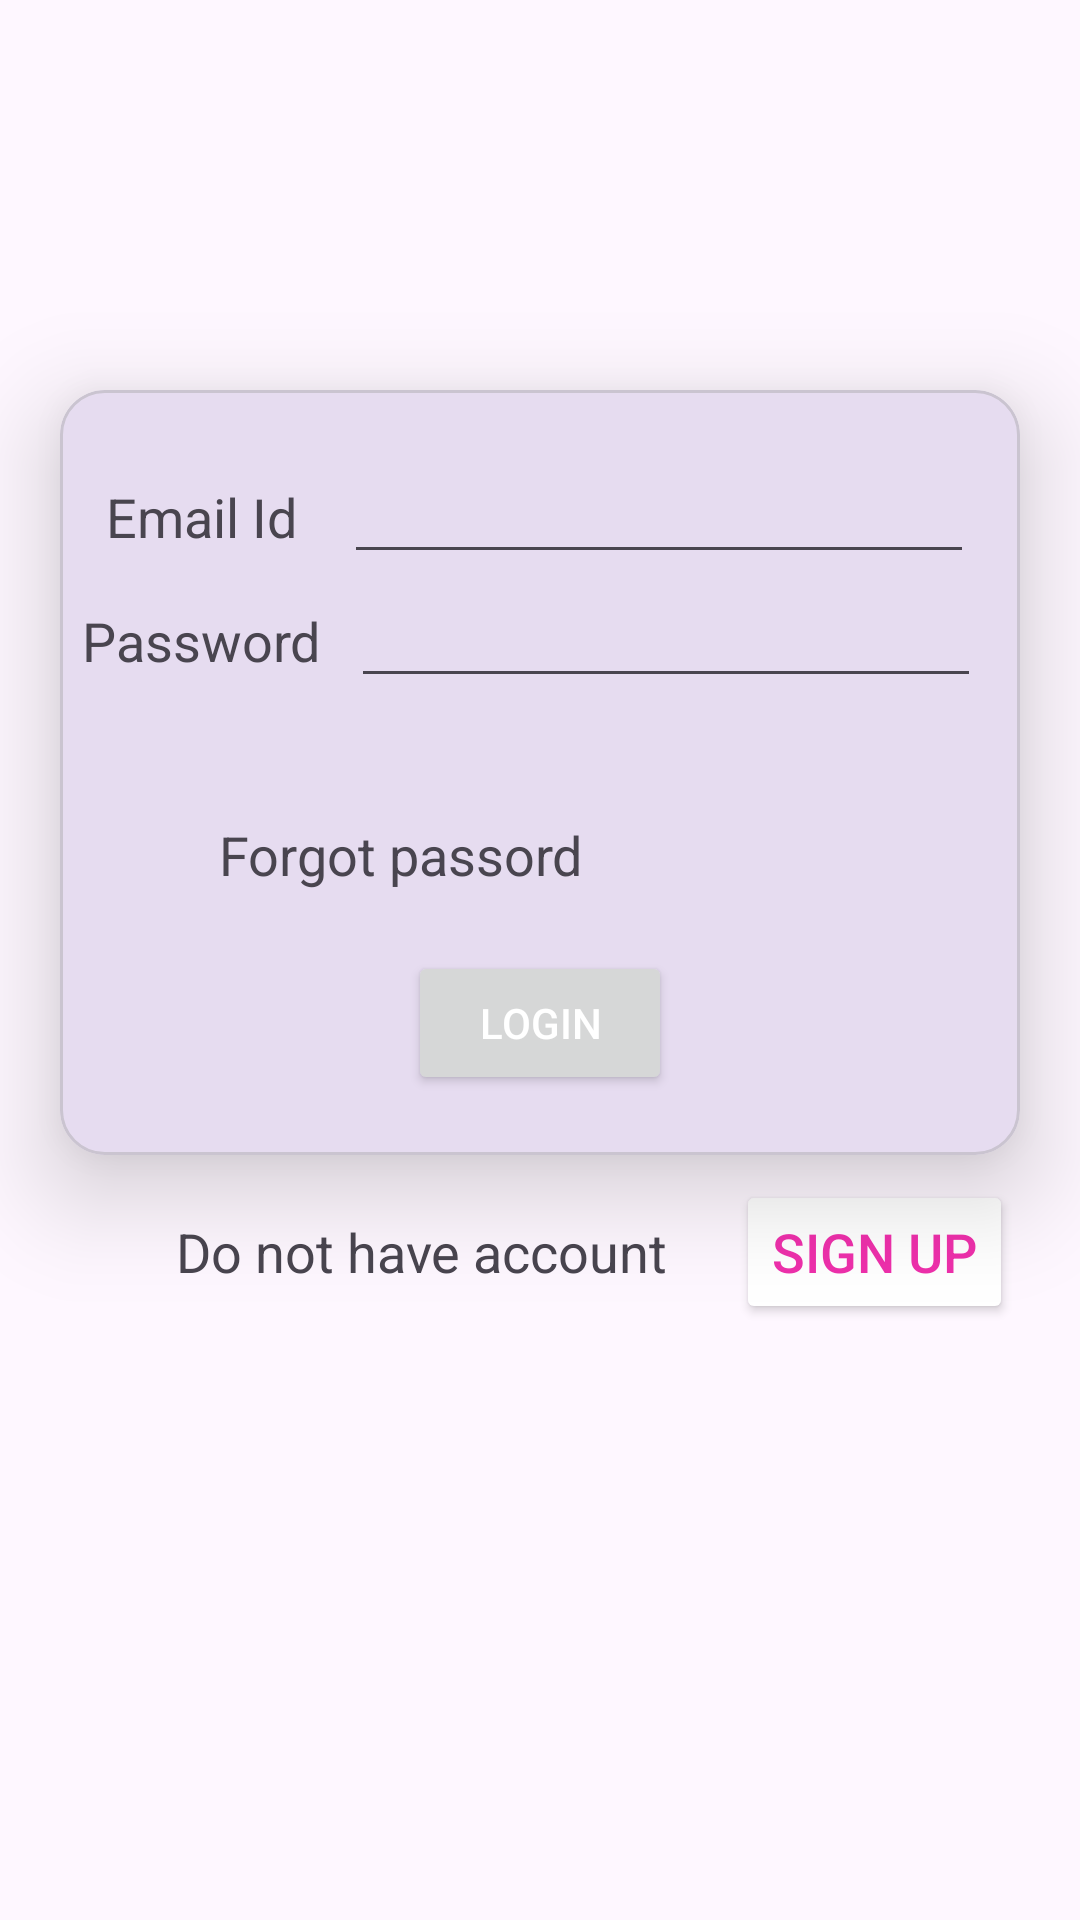

Layout XML and referenced resources for this Android screen:
<!-- AndroidManifest.xml: application theme Theme.Pr4_080_5B6 -->
<!-- res/layout/activity_main_login.xml -->
<?xml version="1.0" encoding="utf-8"?>
<androidx.constraintlayout.widget.ConstraintLayout xmlns:android="http://schemas.android.com/apk/res/android"
    xmlns:app="http://schemas.android.com/apk/res-auto"
    xmlns:tools="http://schemas.android.com/tools"
    android:layout_width="match_parent"
    android:layout_height="match_parent"
    tools:context=".MainLoginActivity">

    <androidx.core.widget.NestedScrollView
        android:layout_width="match_parent"
        android:layout_height="match_parent">
        <androidx.constraintlayout.widget.ConstraintLayout
            android:layout_width="match_parent"
            android:layout_height="wrap_content" >

            <ImageView
                android:layout_width="match_parent"
                android:layout_height="130dp"
                android:id="@+id/image_logo"
                android:src="@drawable/guni_pink_logo"
                app:layout_constraintStart_toStartOf="parent"
                app:layout_constraintEnd_toEndOf="parent"
                app:layout_constraintTop_toTopOf="parent"

                />
            <com.google.android.material.card.MaterialCardView
                android:layout_width="match_parent"
                android:layout_height="wrap_content"
                app:cardElevation="20dp"
                android:layout_marginStart="20dp"
                android:layout_marginEnd="20dp"
                android:id="@+id/cardview"
                app:cardCornerRadius="15dp"
                app:layout_constraintTop_toBottomOf="@+id/image_logo"
                >
                <androidx.constraintlayout.widget.ConstraintLayout
                    android:layout_width="match_parent"
                    android:layout_height="wrap_content"
                    android:paddingVertical="20dp"
                    >
                    <EditText
                        android:layout_width="wrap_content"
                        android:layout_height="wrap_content"
                        android:id="@+id/edittexteamil"
                        android:textSize="18sp"
                        android:ems="10"
                        android:inputType="textPassword"
                        app:layout_constraintTop_toTopOf="parent"
                        app:layout_constraintEnd_toEndOf="parent"
                        app:layout_constraintStart_toEndOf="@+id/textviewemail"
                        />
                    <TextView
                        android:layout_width="wrap_content"
                        android:layout_height="wrap_content"
                        android:id="@+id/textviewemail"
                        android:text="Email Id"
                        android:textSize="18sp"
                        app:layout_constraintStart_toStartOf="parent"
                        app:layout_constraintEnd_toStartOf="@+id/edittexteamil"
                        app:layout_constraintBaseline_toBaselineOf="@+id/edittexteamil"
                        />

                    <EditText
                        android:id="@+id/edittextpass"
                        android:layout_width="wrap_content"
                        android:layout_height="wrap_content"
                        android:ems="10"
                        android:inputType="textPassword"
                        android:textSize="18sp"
                        app:layout_constraintEnd_toEndOf="parent"
                        app:layout_constraintHorizontal_bias="0.428"
                        app:layout_constraintStart_toEndOf="@+id/textviewpass"
                        app:layout_constraintTop_toBottomOf="@+id/edittexteamil"
                        />

                    <TextView
                        android:layout_width="wrap_content"
                        android:layout_height="wrap_content"
                        android:id="@+id/textviewpass"
                        android:text="Password"
                        android:textSize="18sp"
                        app:layout_constraintStart_toStartOf="parent"
                        app:layout_constraintEnd_toStartOf="@+id/edittexteamil"
                        app:layout_constraintTop_toBottomOf="@+id/textviewemail"
                        app:layout_constraintBaseline_toBaselineOf="@+id/edittextpass"
                        />
                    <TextView
                        android:layout_width="wrap_content"
                        android:layout_height="wrap_content"
                        android:id="@+id/textview_forgotpwd"
                        android:textSize="18sp"
                        android:text="Forgot passord"
                        android:layout_margin="20dp"
                        android:layout_marginTop="15dp"
                        android:padding="20dp"
                        app:layout_constraintStart_toStartOf="parent"
                        app:layout_constraintEnd_toEndOf="parent"
                        app:layout_constraintTop_toBottomOf="@id/edittextpass"
                        app:layout_constraintHorizontal_bias="0.11"

                        />
                    <Button
                        android:layout_width="wrap_content"
                        android:layout_height="wrap_content"
                        android:text="Login"
                        android:id="@+id/btn_login"
                        android:textColor="#ffffff"
                        android:paddingHorizontal="20dp"
                        app:layout_constraintStart_toStartOf="parent"
                        app:layout_constraintEnd_toEndOf="parent"
                        app:layout_constraintTop_toBottomOf="@id/textview_forgotpwd"/>
                </androidx.constraintlayout.widget.ConstraintLayout>

            </com.google.android.material.card.MaterialCardView>

            <TextView
                android:layout_width="wrap_content"
                android:layout_height="wrap_content"
                android:id="@+id/sign_up_mes"
                android:text="Do not have account"
                android:textSize="18sp"
                app:layout_constraintStart_toStartOf="parent"
                app:layout_constraintEnd_toEndOf="parent"
                app:layout_constraintTop_toBottomOf="@id/cardview"
                android:paddingVertical="20dp"
                app:layout_constraintHorizontal_bias="0.30"

                />

            <Button
                android:layout_width="wrap_content"
                android:layout_height="wrap_content"
                android:id="@+id/sign_up_btn"
                android:text="SIGN UP"
                android:textColor="#ee30ab"
                android:backgroundTint="@color/white"
                android:textSize="18sp"
                app:layout_constraintStart_toEndOf="@id/sign_up_mes"
                app:layout_constraintEnd_toEndOf="parent"
                app:layout_constraintBaseline_toBaselineOf="@id/sign_up_mes"
                />
        </androidx.constraintlayout.widget.ConstraintLayout>

    </androidx.core.widget.NestedScrollView>
</androidx.constraintlayout.widget.ConstraintLayout>
<!-- resources referenced by this layout -->
<resources>
  <style name="Theme.Pr4_080_5B6" parent="Base.Theme.Pr4_080_5B6" />
  <style name="Base.Theme.Pr4_080_5B6" parent="Theme.Material3.DayNight.NoActionBar">
          
          
      </style>
  <!-- not gathered from this repository: default colours our renderer supplied (Android Studio template values) -->
  <color name="white">#FFFFFFFF</color>
</resources>
